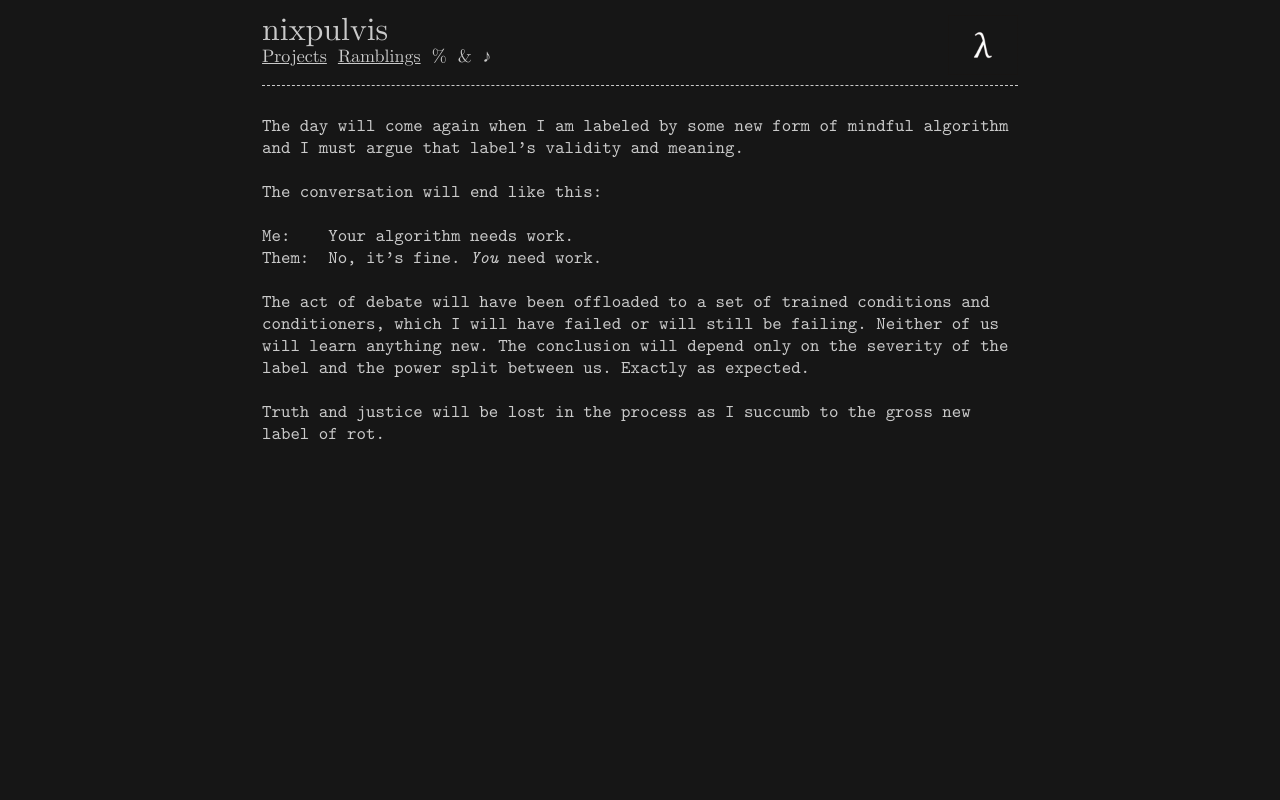

repository: nixpulvis/nixpulvis.github.io · page: MTk3ODkK/justice.html · generator: jekyll

---
layout: default
style: /css/MTk3ODkK.css
---

The day will come again when I am labeled by some new form of mindful algorithm and I must argue that label's validity and meaning.

The conversation will end like this:

Me:    Your algorithm needs work.
Them:  No, it's fine. *You* need work.

The act of debate will have been offloaded to a set of trained conditions and conditioners, which I will have failed or will still be failing. Neither of us will learn anything new. The conclusion will depend only on the severity of the label and the power split between us. Exactly as expected.

Truth and justice will be lost in the process as I succumb to the gross new label of rot.
